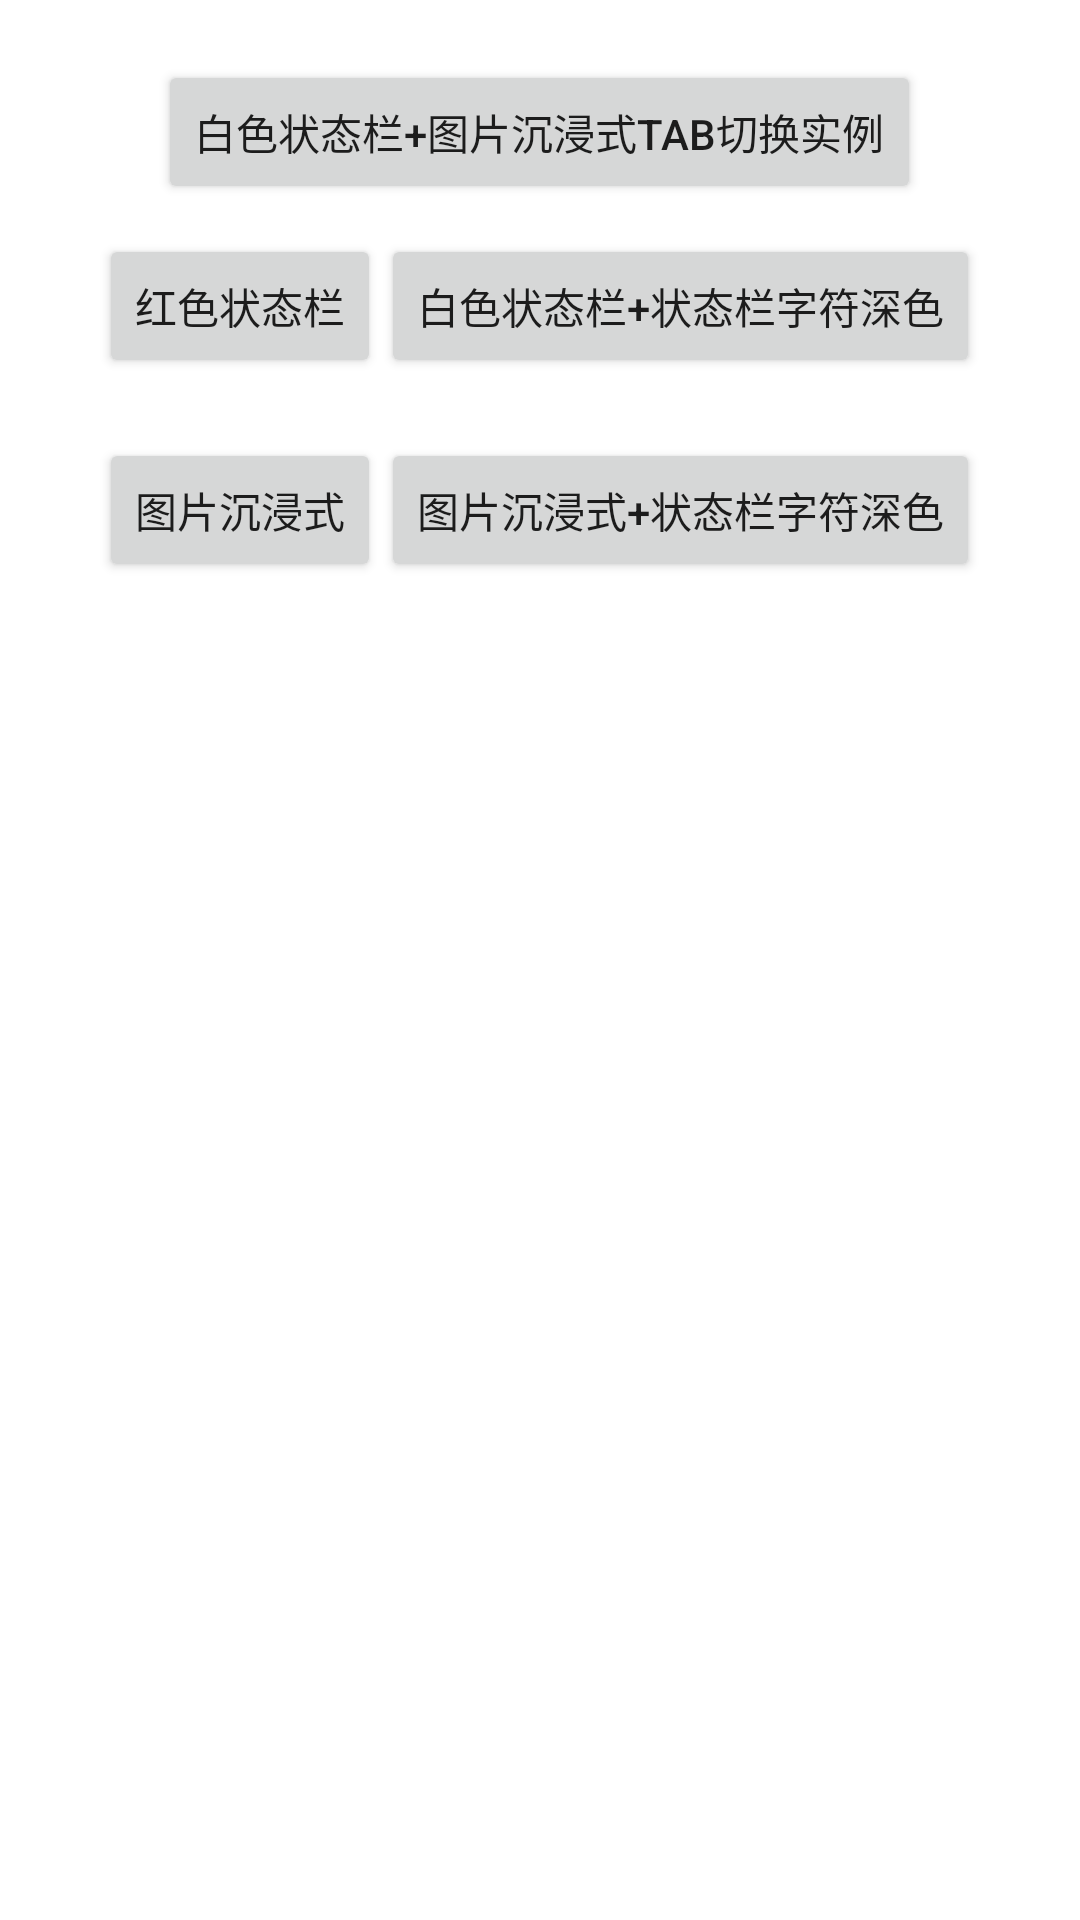

This screen was rendered from an Android layout file. Write that file and the resources it references.
<!-- AndroidManifest.xml: application theme AppTheme -->
<!-- res/layout/activity_main.xml -->
<?xml version="1.0" encoding="utf-8"?>
<LinearLayout
    xmlns:android="http://schemas.android.com/apk/res/android"
    xmlns:app="http://schemas.android.com/apk/res-auto"
    xmlns:tools="http://schemas.android.com/tools"
    android:layout_width="match_parent"
    android:layout_height="match_parent"
    android:background="@android:color/white"
    android:orientation="vertical"
    android:padding="10dp"
    tools:context=".MainActivity">

    <Button
        android:id="@+id/btn5"
        android:layout_marginTop="10dp"
        android:paddingBottom="10dp"
        android:layout_width="wrap_content"
        android:layout_height="wrap_content"
        android:layout_gravity="center"
        android:text="白色状态栏+图片沉浸式Tab切换实例"/>

    <LinearLayout
        android:layout_width="wrap_content"
        android:layout_height="wrap_content"
        android:layout_gravity="center"
        android:orientation="horizontal"
        android:paddingBottom="10dp"
        android:paddingTop="10dp">

        <Button
            android:id="@+id/btn1"
            android:layout_width="wrap_content"
            android:layout_height="wrap_content"
            android:text="红色状态栏"/>

        <Button
            android:id="@+id/btn2"
            android:layout_width="wrap_content"
            android:layout_height="wrap_content"
            android:text="白色状态栏+状态栏字符深色"/>
    </LinearLayout>

    <LinearLayout
        android:layout_width="wrap_content"
        android:layout_height="wrap_content"
        android:layout_gravity="center"
        android:orientation="horizontal"
        android:paddingBottom="10dp"
        android:paddingTop="10dp">

        <Button
            android:id="@+id/btn3"
            android:layout_width="wrap_content"
            android:layout_height="wrap_content"
            android:text="图片沉浸式"/>

        <Button
            android:id="@+id/btn4"
            android:layout_width="wrap_content"
            android:layout_height="wrap_content"
            android:text="图片沉浸式+状态栏字符深色"/>
    </LinearLayout>

</LinearLayout>
<!-- resources referenced by this layout -->
<resources>
  <style name="AppTheme" parent="Theme.AppCompat.Light">
          
          <item name="colorPrimary">@android:color/white</item>
      </style>
</resources>
